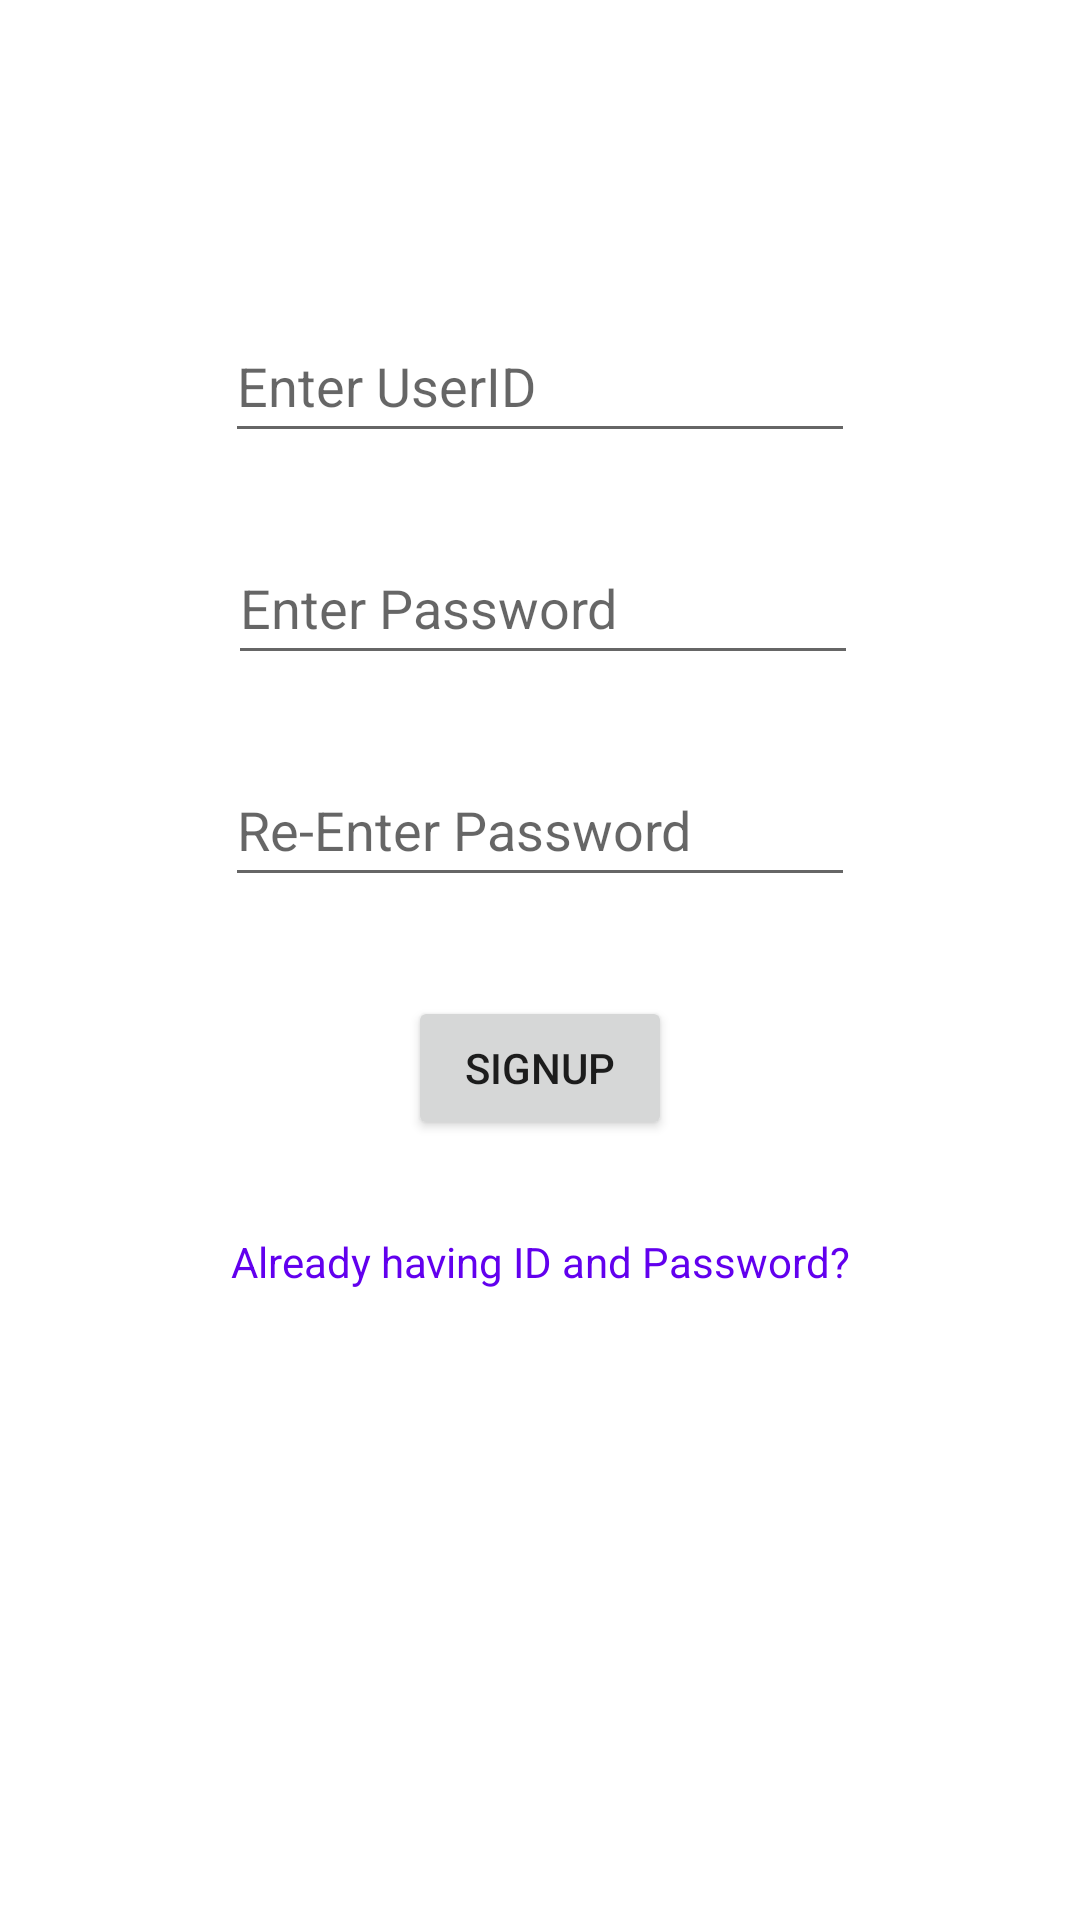

This screen was rendered from an Android layout file. Write that file and the resources it references.
<!-- AndroidManifest.xml: application theme Theme.30_External_SQLiteBCA_VI -->
<!-- res/layout/activity_sign_up.xml -->
<?xml version="1.0" encoding="utf-8"?>
<androidx.constraintlayout.widget.ConstraintLayout xmlns:android="http://schemas.android.com/apk/res/android"
    xmlns:app="http://schemas.android.com/apk/res-auto"
    xmlns:tools="http://schemas.android.com/tools"
    android:layout_width="match_parent"
    android:layout_height="match_parent"
    tools:context=".SignUp">

    <EditText
        android:id="@+id/useridSP_ET"
        android:layout_width="wrap_content"
        android:layout_height="wrap_content"
        android:layout_marginTop="103dp"
        android:ems="10"
        android:hint="Enter UserID"
        android:inputType="textPersonName"
        android:minHeight="48dp"
        app:layout_constraintEnd_toEndOf="parent"
        app:layout_constraintStart_toStartOf="parent"
        app:layout_constraintTop_toTopOf="parent" />

    <EditText
        android:id="@+id/password_SP_ET"
        android:layout_width="wrap_content"
        android:layout_height="wrap_content"
        android:layout_marginStart="1dp"
        android:layout_marginTop="26dp"
        android:ems="10"
        android:hint="Enter Password"
        android:inputType="textPassword"
        android:minHeight="48dp"
        app:layout_constraintStart_toStartOf="@+id/useridSP_ET"
        app:layout_constraintTop_toBottomOf="@+id/useridSP_ET" />

    <EditText
        android:id="@+id/password2_SP_ET"
        android:layout_width="wrap_content"
        android:layout_height="wrap_content"
        android:layout_marginTop="26dp"
        android:layout_marginEnd="1dp"
        android:ems="10"
        android:hint="Re-Enter Password"
        android:inputType="textPassword"
        android:minHeight="48dp"
        app:layout_constraintEnd_toEndOf="@+id/password_SP_ET"
        app:layout_constraintTop_toBottomOf="@+id/password_SP_ET" />

    <Button
        android:id="@+id/signupSP_BTN"
        android:layout_width="wrap_content"
        android:layout_height="wrap_content"
        android:layout_marginBottom="31dp"
        android:text="SIGNUP"
        app:layout_constraintBottom_toTopOf="@+id/login_SP_TV"
        app:layout_constraintEnd_toEndOf="@+id/password2_SP_ET"
        app:layout_constraintStart_toStartOf="@+id/password2_SP_ET" />

    <TextView
        android:id="@+id/login_SP_TV"
        android:layout_width="wrap_content"
        android:layout_height="wrap_content"
        android:layout_marginTop="112dp"
        android:text="Already having ID and Password?"
        android:textColor="@color/purple_500"
        app:layout_constraintEnd_toEndOf="parent"
        app:layout_constraintStart_toStartOf="parent"
        app:layout_constraintTop_toBottomOf="@+id/password2_SP_ET" />
</androidx.constraintlayout.widget.ConstraintLayout>
<!-- resources referenced by this layout -->
<resources>
  <style name="Theme.30_External_SQLiteBCA_VI" parent="Theme.MaterialComponents.DayNight.DarkActionBar">
          
          <item name="colorPrimary">@color/purple_500</item>
          <item name="colorPrimaryVariant">@color/purple_700</item>
          <item name="colorOnPrimary">@color/white</item>
          
          <item name="colorSecondary">@color/teal_200</item>
          <item name="colorSecondaryVariant">@color/teal_700</item>
          <item name="colorOnSecondary">@color/black</item>
          
          <item name="android:statusBarColor">?attr/colorPrimaryVariant</item>
          
      </style>
  <!-- not gathered from this repository: default colours our renderer supplied (Android Studio template values) -->
  <color name="purple_500">#FF6200EE</color>
  <color name="purple_700">#FF3700B3</color>
  <color name="teal_200">#FF03DAC5</color>
  <color name="teal_700">#FF018786</color>
  <color name="black">#FF000000</color>
  <color name="white">#FFFFFFFF</color>
</resources>
